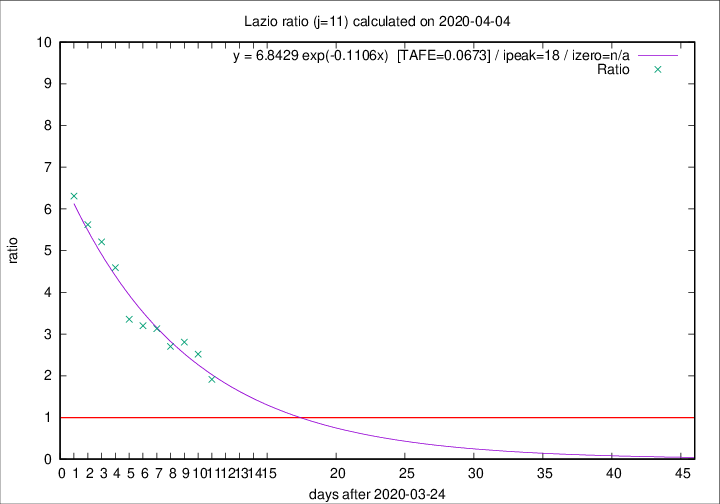

The table this chart was drawn from, first rows:
2020-04-04, 13, 212, 132, 69, 1.9130
2020-04-03, 14, 199, 136, 54, 2.518
2020-04-02, 16, 185, 132, 47, 2.808
2020-04-01, 7, 169, 119, 44, 2.704
2020-03-31, 12, 162, 119, 38, 3.132
2020-03-30, 14, 150, 112, 35, 3.2
2020-03-29, 12, 136, 104, 31, 3.355
2020-03-28, 6, 124, 101, 22, 4.591
2020-03-27, 12, 118, 99, 19, 5.21
2020-03-26, 11, 106, 90, 16, 5.625
2020-03-25, 15, 95, 82, 13, 6.308
